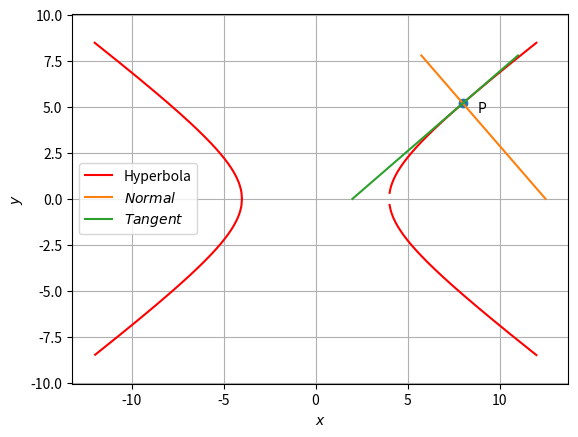

Reproduce this figure in Python.
#Program to plot the required hyperbola
import numpy as np
import matplotlib.pyplot as plt
from numpy import linalg as LA

#setting up plot
fig = plt.figure()
ax = fig.add_subplot(111, aspect='equal')
len = 1000
theta = np.linspace(-5,5,len)

#Given hyperbola parameters
#Eqn : x.T@V@x = F
V = np.array(([9,0],[0,-16]))
F = 144

eigval,eigvec = LA.eig(V)

D = np.diag(eigval)
P = eigvec
print("D=\n",D)
print("P=\n",P)


#Generating points on the hyperbola at origin
y = np.zeros((2,len))
y[0,:] = 1/eigval[0]*np.cosh(theta)
y[1,:] = 1/eigval[1]*np.sinh(theta)

#Standard hyperbola : y.T@D@y=1
y1 = np.linspace(-1,1,len)
y2 = np.sqrt((1-D[0,0]*np.power(y1,2))/(D[1,1]))
y3 = -1*np.sqrt((1-D[0,0]*np.power(y1,2))/(D[1,1]))
y = np.hstack((np.vstack((y1,y2)),np.vstack((y1,y3))))

#Affine Transformation
#Equation : y = P.T@(x-c)/(K**0.5)
x = (P @ (y)) * F**0.5

#Plotting required hyperbola
plt.plot(x[0,:len],x[1,:len],color='r',label='Hyperbola')
plt.plot(x[0,len+1:],x[1,len+1:],color='r')

#Plotting the Normal
P = np.array([8,3*(3**0.5)]) 
B = np.array([25/2,0]) 
len =10

x_PB= np.zeros((2,len))
lam = np.linspace(-0.5,1,len)
for i in range(len):
  temp1 = P + lam[i]*(B-P)
  x_PB[:,i]= temp1.T
  
#Plotting the Tangent
C = np.array([2,0]) 
len =10

x_PC = np.zeros((2,len))
lam = np.linspace(-0.5,1,len)
for i in range(len):
  temp1 = P + lam[i]*(C-P)
  x_PC[:,i]= temp1.T 
#PLotting the point on the hyperbola 
plt.plot(P[0], P[1], 'o')
plt.text(P[0] * (1 + 0.1), P[1] * (1 - 0.1) , 'P') 
 
#PLotting the Lines on the hyperbola
plt.plot(x_PB[0,:],x_PB[1,:],label='$Normal$')
plt.plot(x_PC[0,:],x_PC[1,:],label='$Tangent$')
plt.grid() 
ax.plot()
plt.xlabel('$x$');plt.ylabel('$y$')
plt.legend(loc='best')
plt.axis('equal')

plt.show()
